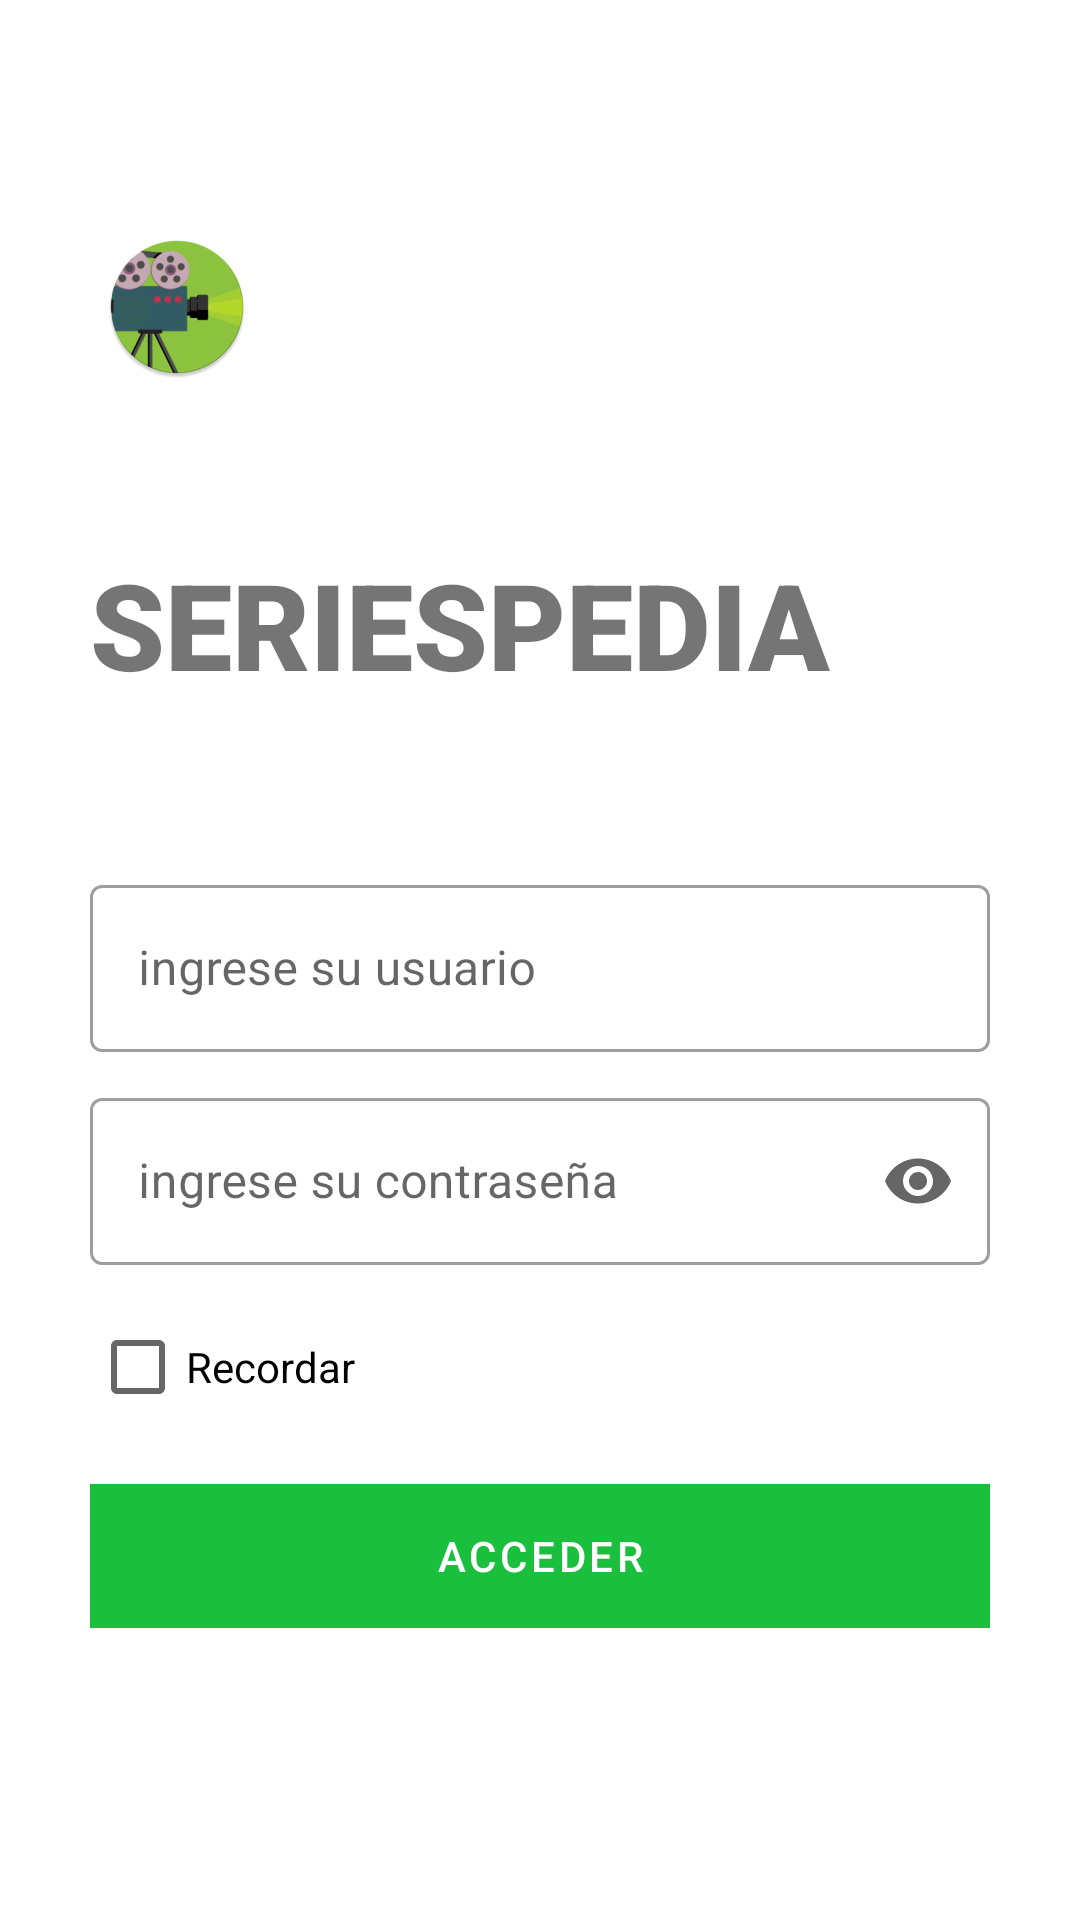

Reconstruct the res/layout file that produces this screen, plus the resources it refers to.
<!-- AndroidManifest.xml: application theme Theme.PelisPedia -->
<!-- res/layout/fragment_sign_up.xml -->
<?xml version="1.0" encoding="utf-8"?>
<androidx.constraintlayout.widget.ConstraintLayout xmlns:android="http://schemas.android.com/apk/res/android"
    xmlns:app="http://schemas.android.com/apk/res-auto"
    xmlns:tools="http://schemas.android.com/tools"
    android:layout_width="match_parent"
    android:layout_height="match_parent"
    android:padding="30dp"
    android:transitionName="transition_login"
    tools:context=".login.signUp.SignUpFragment">

    <LinearLayout
        android:id="@+id/linearLayout"
        android:layout_width="match_parent"
        android:layout_height="wrap_content"
        android:layout_marginBottom="24dp"
        android:orientation="vertical"
        app:layout_constraintBottom_toBottomOf="parent"
        app:layout_constraintEnd_toEndOf="parent"
        app:layout_constraintStart_toStartOf="parent"
        app:layout_constraintTop_toTopOf="parent">


        <ImageView
            android:id="@+id/login_back_button"
            android:layout_width="wrap_content"
            android:layout_height="wrap_content"
            android:padding="5dp"
            android:src="@mipmap/ic_launcher_round" />


        <TextView
            android:id="@+id/tvTitle"
            android:layout_width="wrap_content"
            android:layout_height="wrap_content"
            android:layout_marginTop="50dp"
            android:text="@string/app_name"
            android:textAllCaps="true"
            android:textSize="40sp"
            app:fontFamily="sans-serif-black" />

        <RelativeLayout
            android:layout_width="match_parent"
            android:layout_height="wrap_content"
            android:layout_marginTop="55dp">


            <com.google.android.material.textfield.TextInputLayout
                android:id="@+id/editUserContainer"
                style="@style/Widget.MaterialComponents.TextInputLayout.OutlinedBox"
                android:layout_width="match_parent"
                android:layout_height="wrap_content"
                android:hint="@string/hintUsername"
                app:boxStrokeWidthFocused="2dp"
                app:endIconMode="clear_text"
                app:startIconDrawable="@drawable/ic_person">

                <com.google.android.material.textfield.TextInputEditText
                    android:id="@+id/editUser"
                    android:layout_width="match_parent"
                    android:layout_height="match_parent"
                    android:textCursorDrawable="@null" />

            </com.google.android.material.textfield.TextInputLayout>


            <com.google.android.material.textfield.TextInputLayout
                android:id="@+id/editPasswordContainer"
                style="@style/Widget.MaterialComponents.TextInputLayout.OutlinedBox"
                android:layout_width="match_parent"
                android:layout_height="wrap_content"
                android:layout_below="@id/editUserContainer"
                android:layout_marginTop="10dp"
                android:hint="@string/hintPassword"
                app:boxStrokeWidthFocused="2dp"
                app:endIconMode="password_toggle"
                app:startIconDrawable="@drawable/ic_lock">


                <com.google.android.material.textfield.TextInputEditText
                    android:id="@+id/editPassword"
                    android:layout_width="match_parent"
                    android:layout_height="match_parent"
                    android:inputType="textPassword" />


            </com.google.android.material.textfield.TextInputLayout>


            <RelativeLayout
                android:id="@+id/forget_password_block"
                android:layout_width="match_parent"
                android:layout_height="wrap_content"
                android:layout_below="@id/editPasswordContainer"
                android:layout_marginTop="10dp">


                <CheckBox
                    android:id="@+id/remember_me"
                    style="@style/Widget.AppCompat.CompoundButton.CheckBox"
                    android:layout_width="wrap_content"
                    android:layout_height="wrap_content"
                    android:layout_centerVertical="true"
                    android:text="@string/rememberMe" />

            </RelativeLayout>


            <Button
                android:id="@+id/btnLogin"
                style="@style/Widget.MaterialComponents.Button"
                android:layout_width="match_parent"
                android:layout_height="wrap_content"
                android:layout_below="@id/forget_password_block"
                android:layout_marginTop="15dp"
                android:background="@color/black"
                android:text="@string/btnTextLogin"
                android:textColor="@color/white" />

        </RelativeLayout>


    </LinearLayout>


</androidx.constraintlayout.widget.ConstraintLayout>
<!-- resources referenced by this layout -->
<resources>
  <color name="black">#FF000000</color>
  <color name="white">#FFFFFFFF</color>
  <!-- mipmap ic_launcher_round: png bitmap (mipmap-hdpi, 6000 bytes) -->
  <string name="app_name">SeriesPedia</string>
  <string name="btnTextLogin">Acceder</string>
  <string name="hintPassword">ingrese su contraseña</string>
  <string name="hintUsername">ingrese su usuario</string>
  <string name="rememberMe">Recordar</string>
  <style name="Theme.PelisPedia" parent="Theme.MaterialComponents.DayNight.NoActionBar">
          
          <item name="colorPrimary">@color/green_200</item>
          <item name="colorPrimaryVariant">@color/green_700</item>
          <item name="colorOnPrimary">@color/white</item>
          
          <item name="colorSecondary">@color/green_200</item>
          <item name="colorSecondaryVariant">@color/green_700</item>
          <item name="colorOnSecondary">@color/black</item>
          
          <item name="android:statusBarColor" tools:targetApi="l">?attr/colorPrimaryVariant</item>
          
      </style>
  <color name="green_200">#19BF3D</color>
  <color name="green_700">#018703</color>
</resources>
